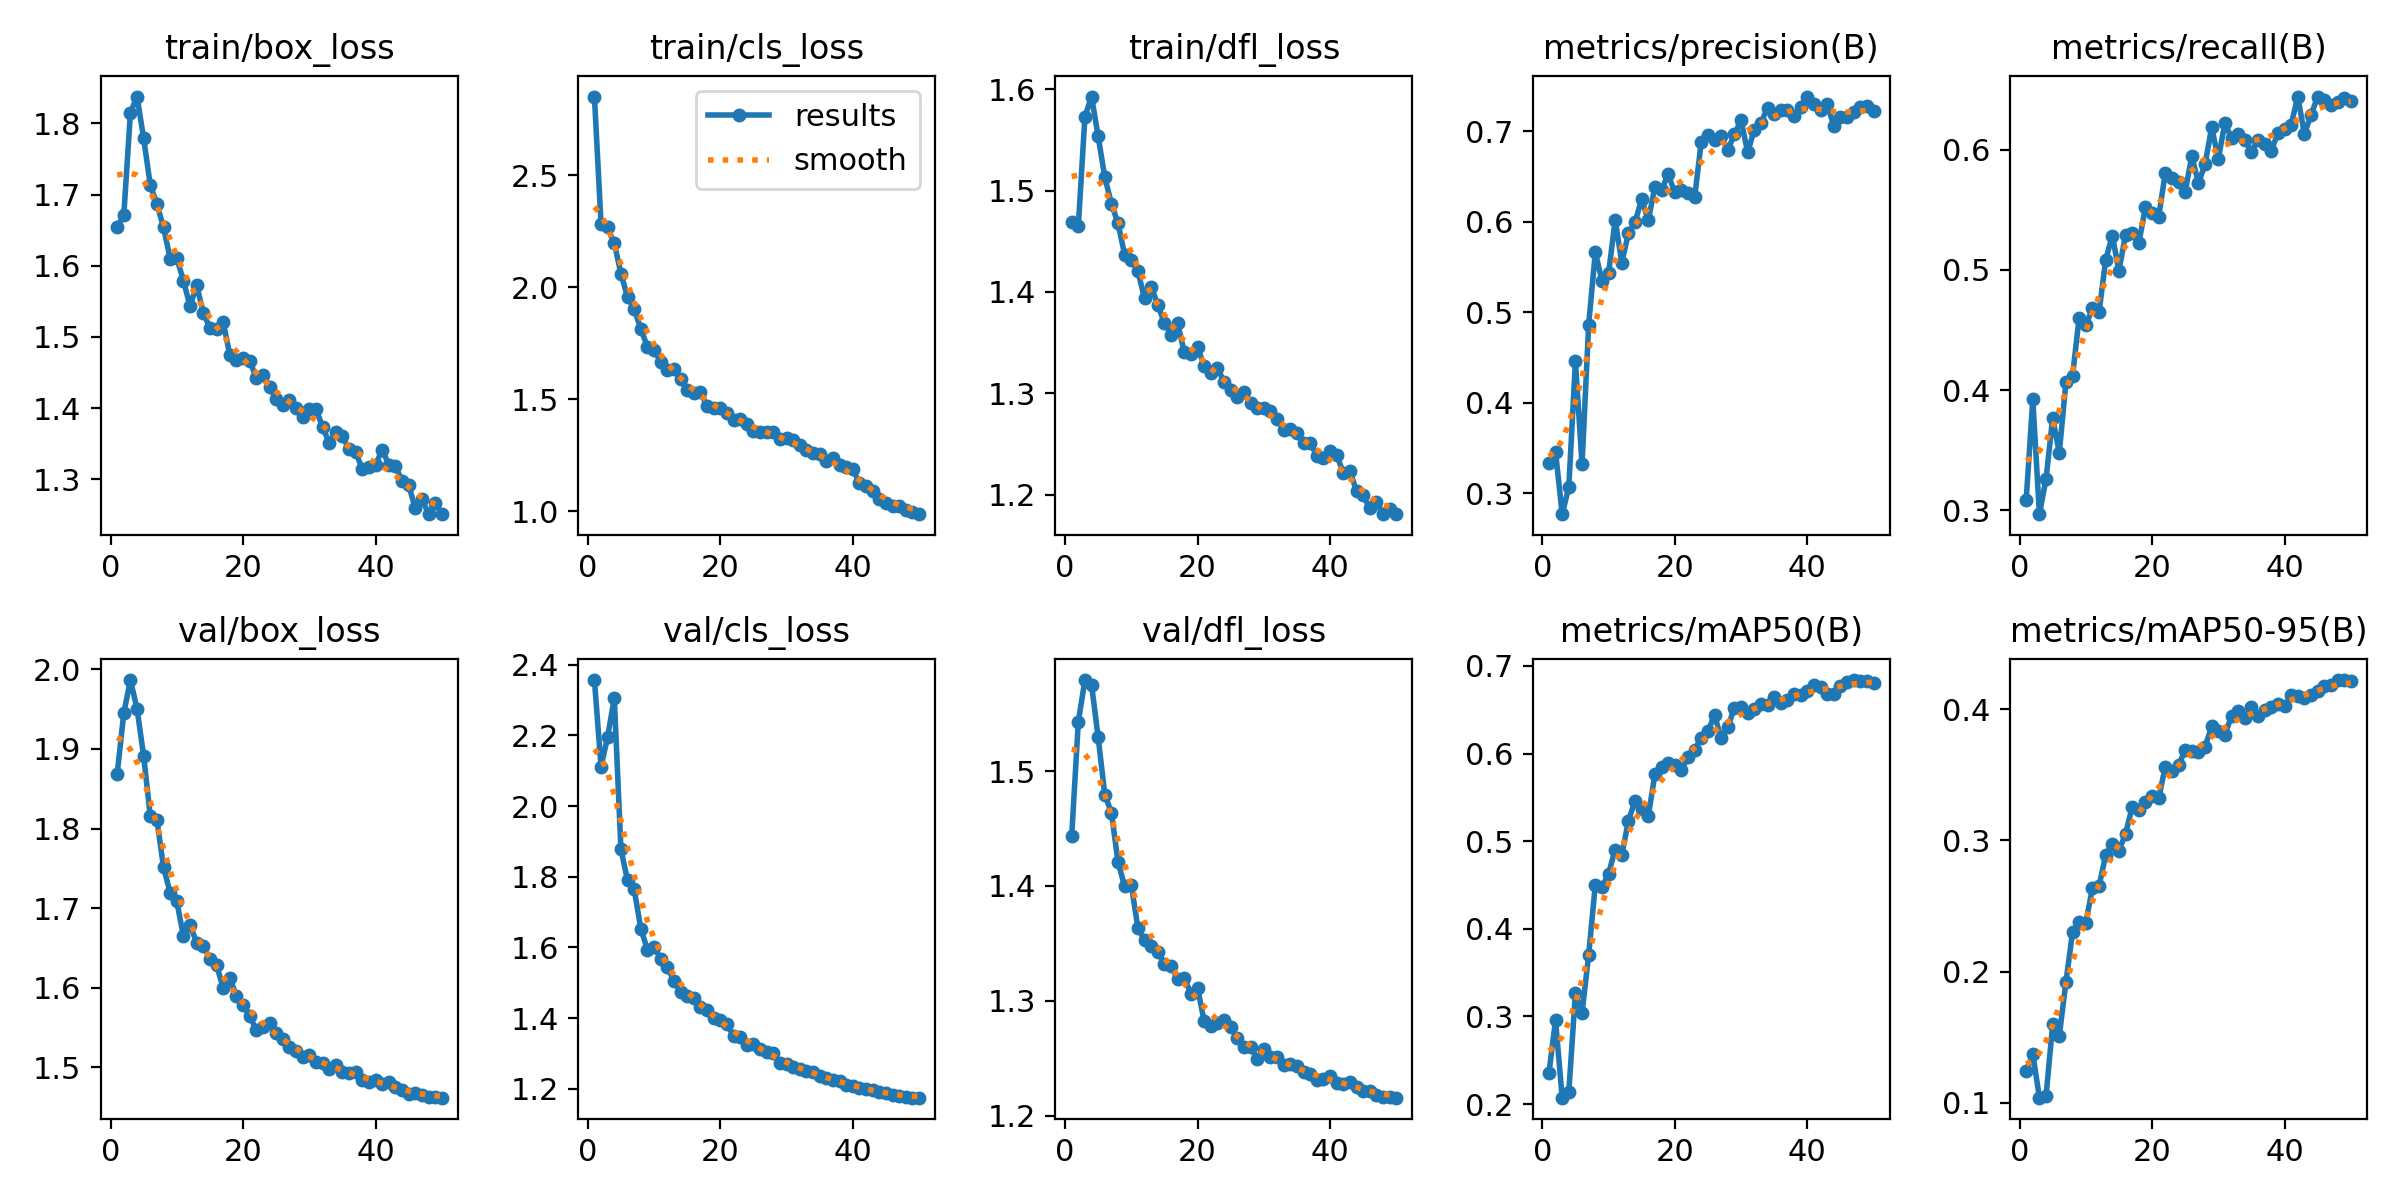

The file beside this chart, header and first rows:
epoch, train/box_loss, train/cls_loss, train/dfl_loss, metrics/precision(B), metrics/recall(B), metrics/mAP50(B), metrics/mAP50-95(B), val/box_loss, val/cls_loss, val/dfl_loss, lr/pg0, lr/pg1, lr/pg2
1, 1.655, 2.853, 1.468, 0.3337, 0.3086, 0.2353, 0.1239, 1.868, 2.356, 1.443, 0.003331, 0.003331, 0.003331
2, 1.671, 2.282, 1.465, 0.3456, 0.3922, 0.2959, 0.1372, 1.945, 2.111, 1.543, 0.006533, 0.006533, 0.006533
3, 1.815, 2.268, 1.573, 0.2769, 0.2968, 0.2073, 0.1039, 1.986, 2.196, 1.579, 0.009602, 0.009602, 0.009602
4, 1.838, 2.197, 1.593, 0.3067, 0.3263, 0.2139, 0.1053, 1.95, 2.305, 1.575, 0.009406, 0.009406, 0.009406
5, 1.779, 2.061, 1.554, 0.4458, 0.3768, 0.3266, 0.1597, 1.891, 1.878, 1.529, 0.009208, 0.009208, 0.009208
6, 1.713, 1.957, 1.513, 0.3319, 0.3478, 0.3038, 0.1511, 1.816, 1.79, 1.48, 0.00901, 0.00901, 0.00901
7, 1.687, 1.903, 1.487, 0.4862, 0.4066, 0.3704, 0.1919, 1.811, 1.765, 1.464, 0.008812, 0.008812, 0.008812
8, 1.654, 1.814, 1.468, 0.5662, 0.4121, 0.4501, 0.2299, 1.751, 1.654, 1.421, 0.008614, 0.008614, 0.008614
9, 1.61, 1.734, 1.437, 0.5349, 0.4603, 0.4477, 0.2375, 1.72, 1.594, 1.399, 0.008416, 0.008416, 0.008416
10, 1.611, 1.719, 1.432, 0.5428, 0.4539, 0.4628, 0.2374, 1.709, 1.602, 1.401, 0.008218, 0.008218, 0.008218
11, 1.579, 1.668, 1.42, 0.6019, 0.4679, 0.4904, 0.2634, 1.665, 1.568, 1.363, 0.00802, 0.00802, 0.00802
12, 1.543, 1.628, 1.394, 0.5546, 0.4647, 0.4843, 0.2653, 1.679, 1.544, 1.353, 0.007822, 0.007822, 0.007822
13, 1.573, 1.635, 1.405, 0.5874, 0.5082, 0.5233, 0.2885, 1.657, 1.506, 1.348, 0.007624, 0.007624, 0.007624
14, 1.534, 1.589, 1.387, 0.5993, 0.5285, 0.5458, 0.2974, 1.653, 1.474, 1.343, 0.007426, 0.007426, 0.007426
15, 1.513, 1.543, 1.37, 0.6253, 0.4993, 0.5369, 0.2921, 1.636, 1.464, 1.332, 0.007228, 0.007228, 0.007228
16, 1.511, 1.529, 1.358, 0.6015, 0.5291, 0.5283, 0.3049, 1.629, 1.456, 1.33, 0.00703, 0.00703, 0.00703
17, 1.521, 1.533, 1.369, 0.6384, 0.5305, 0.5764, 0.3252, 1.599, 1.432, 1.319, 0.006832, 0.006832, 0.006832
18, 1.475, 1.467, 1.341, 0.6352, 0.522, 0.5848, 0.3227, 1.612, 1.423, 1.32, 0.006634, 0.006634, 0.006634
19, 1.468, 1.462, 1.339, 0.6523, 0.552, 0.5896, 0.3295, 1.59, 1.401, 1.306, 0.006436, 0.006436, 0.006436
20, 1.471, 1.461, 1.346, 0.6323, 0.547, 0.5874, 0.3335, 1.579, 1.395, 1.311, 0.006238, 0.006238, 0.006238
21, 1.467, 1.439, 1.327, 0.6347, 0.5443, 0.581, 0.332, 1.564, 1.383, 1.282, 0.00604, 0.00604, 0.00604
22, 1.442, 1.407, 1.32, 0.6315, 0.5806, 0.5959, 0.3561, 1.547, 1.35, 1.278, 0.005842, 0.005842, 0.005842
23, 1.447, 1.41, 1.325, 0.627, 0.5766, 0.6045, 0.353, 1.551, 1.347, 1.281, 0.005644, 0.005644, 0.005644
24, 1.429, 1.388, 1.312, 0.6885, 0.5733, 0.6178, 0.3571, 1.556, 1.325, 1.283, 0.005446, 0.005446, 0.005446
25, 1.413, 1.356, 1.303, 0.6956, 0.5651, 0.6253, 0.3689, 1.543, 1.326, 1.278, 0.005248, 0.005248, 0.005248
26, 1.405, 1.352, 1.296, 0.6903, 0.5945, 0.6438, 0.3681, 1.535, 1.313, 1.267, 0.00505, 0.00505, 0.00505
27, 1.412, 1.355, 1.301, 0.6946, 0.5723, 0.6173, 0.367, 1.525, 1.303, 1.26, 0.004852, 0.004852, 0.004852
28, 1.401, 1.351, 1.29, 0.6793, 0.5877, 0.6297, 0.3712, 1.521, 1.301, 1.259, 0.004654, 0.004654, 0.004654
29, 1.388, 1.323, 1.285, 0.6964, 0.6187, 0.6524, 0.3868, 1.512, 1.275, 1.249, 0.004456, 0.004456, 0.004456
30, 1.399, 1.329, 1.285, 0.7122, 0.5923, 0.6526, 0.3835, 1.516, 1.27, 1.258, 0.004258, 0.004258, 0.004258
31, 1.399, 1.316, 1.283, 0.6767, 0.6221, 0.6457, 0.3805, 1.507, 1.262, 1.251, 0.00406, 0.00406, 0.00406
32, 1.374, 1.297, 1.274, 0.7015, 0.6095, 0.651, 0.3946, 1.505, 1.258, 1.251, 0.003862, 0.003862, 0.003862
33, 1.352, 1.272, 1.264, 0.7088, 0.6129, 0.6566, 0.3983, 1.498, 1.25, 1.244, 0.003664, 0.003664, 0.003664
34, 1.367, 1.259, 1.265, 0.7261, 0.6084, 0.6552, 0.3931, 1.502, 1.247, 1.245, 0.003466, 0.003466, 0.003466
35, 1.361, 1.257, 1.261, 0.7194, 0.5982, 0.6641, 0.4015, 1.494, 1.237, 1.243, 0.003268, 0.003268, 0.003268
36, 1.342, 1.224, 1.25, 0.7232, 0.6083, 0.6579, 0.3948, 1.493, 1.232, 1.238, 0.00307, 0.00307, 0.00307
37, 1.338, 1.235, 1.251, 0.7235, 0.6049, 0.6615, 0.3995, 1.495, 1.225, 1.236, 0.002872, 0.002872, 0.002872
38, 1.314, 1.207, 1.238, 0.7173, 0.599, 0.6678, 0.4017, 1.485, 1.222, 1.231, 0.002674, 0.002674, 0.002674
39, 1.317, 1.196, 1.236, 0.7264, 0.6139, 0.6666, 0.4042, 1.482, 1.212, 1.232, 0.002476, 0.002476, 0.002476
40, 1.32, 1.19, 1.243, 0.7382, 0.6171, 0.6719, 0.402, 1.484, 1.207, 1.235, 0.002278, 0.002278, 0.002278
41, 1.342, 1.124, 1.239, 0.7303, 0.6208, 0.6785, 0.4108, 1.479, 1.203, 1.228, 0.00208, 0.00208, 0.00208
42, 1.321, 1.111, 1.221, 0.7238, 0.6442, 0.6764, 0.4102, 1.481, 1.2, 1.228, 0.001882, 0.001882, 0.001882
43, 1.319, 1.09, 1.224, 0.7303, 0.6131, 0.6682, 0.4084, 1.476, 1.196, 1.229, 0.001684, 0.001684, 0.001684
44, 1.298, 1.056, 1.203, 0.706, 0.6289, 0.6677, 0.4107, 1.471, 1.191, 1.225, 0.001486, 0.001486, 0.001486
45, 1.292, 1.038, 1.199, 0.7161, 0.644, 0.6772, 0.4138, 1.467, 1.188, 1.222, 0.001288, 0.001288, 0.001288
46, 1.259, 1.022, 1.186, 0.7157, 0.6411, 0.6812, 0.4178, 1.467, 1.183, 1.221, 0.00109, 0.00109, 0.00109
47, 1.273, 1.021, 1.193, 0.721, 0.6375, 0.6838, 0.418, 1.465, 1.179, 1.218, 0.000892, 0.000892, 0.000892
48, 1.251, 1.005, 1.181, 0.7272, 0.6393, 0.683, 0.422, 1.462, 1.178, 1.216, 0.000694, 0.000694, 0.000694
49, 1.267, 0.9961, 1.186, 0.7278, 0.6427, 0.6823, 0.4221, 1.463, 1.175, 1.216, 0.000496, 0.000496, 0.000496
50, 1.251, 0.986, 1.181, 0.7224, 0.6409, 0.6809, 0.4211, 1.462, 1.176, 1.216, 0.000298, 0.000298, 0.000298
